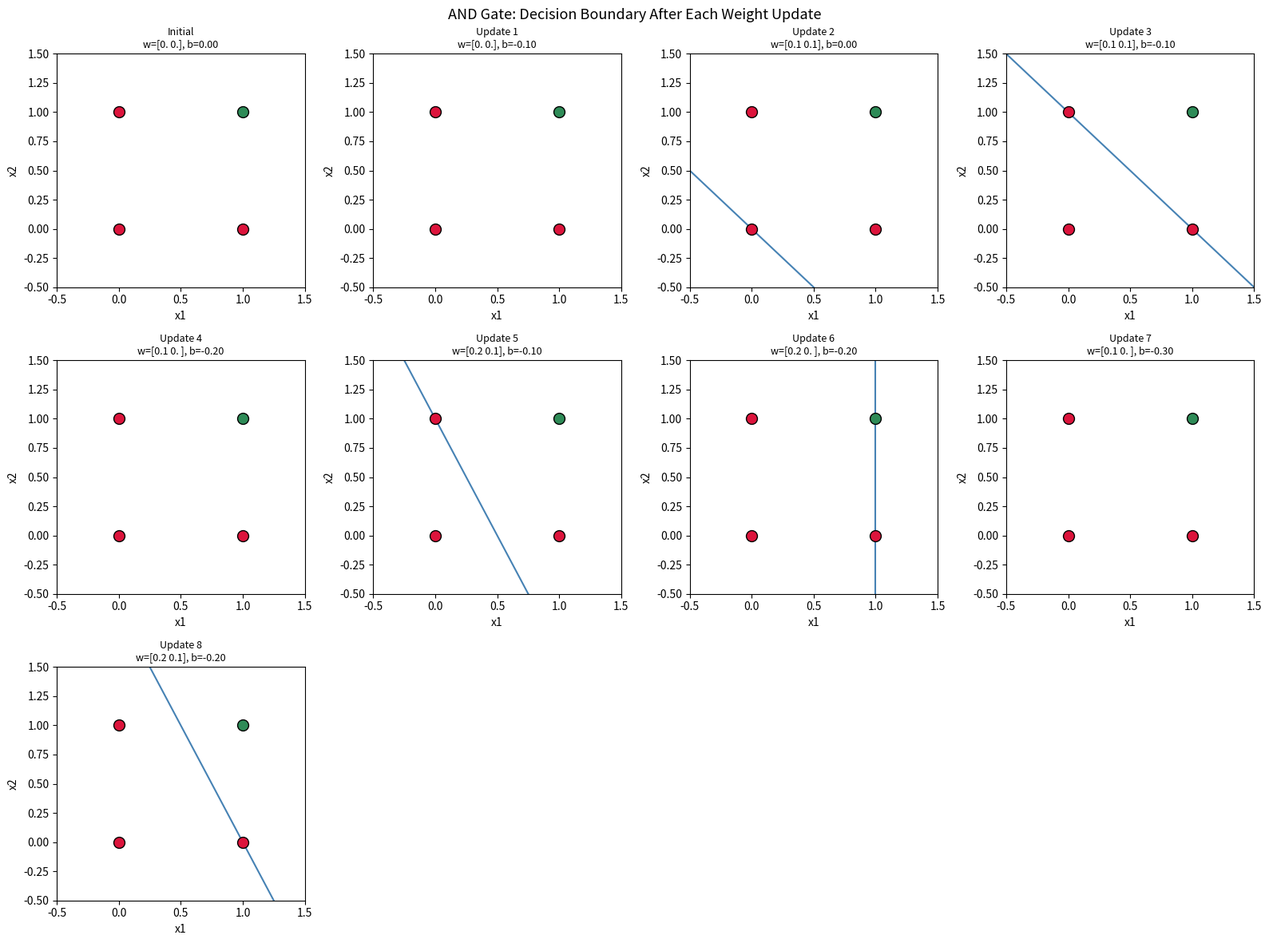
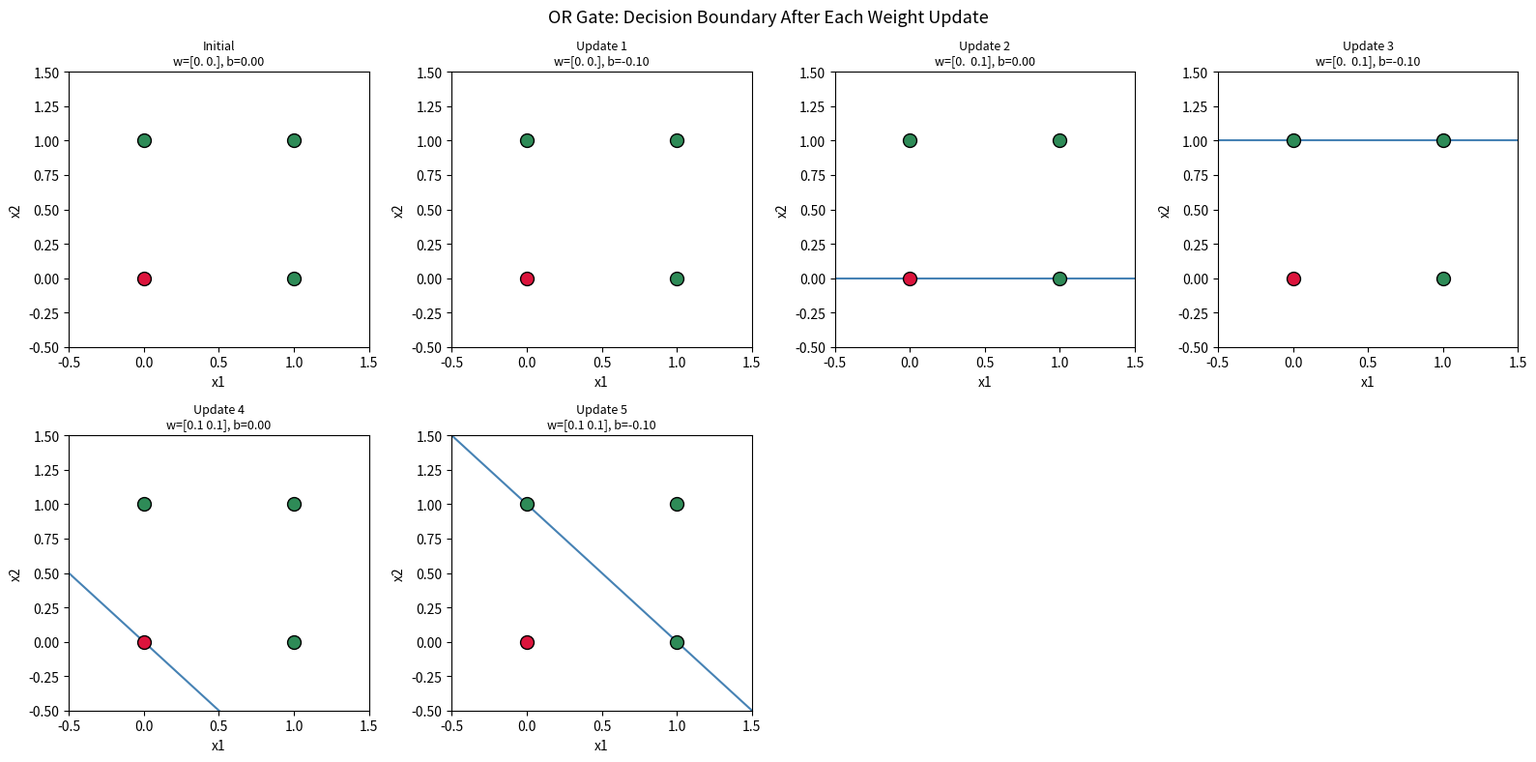
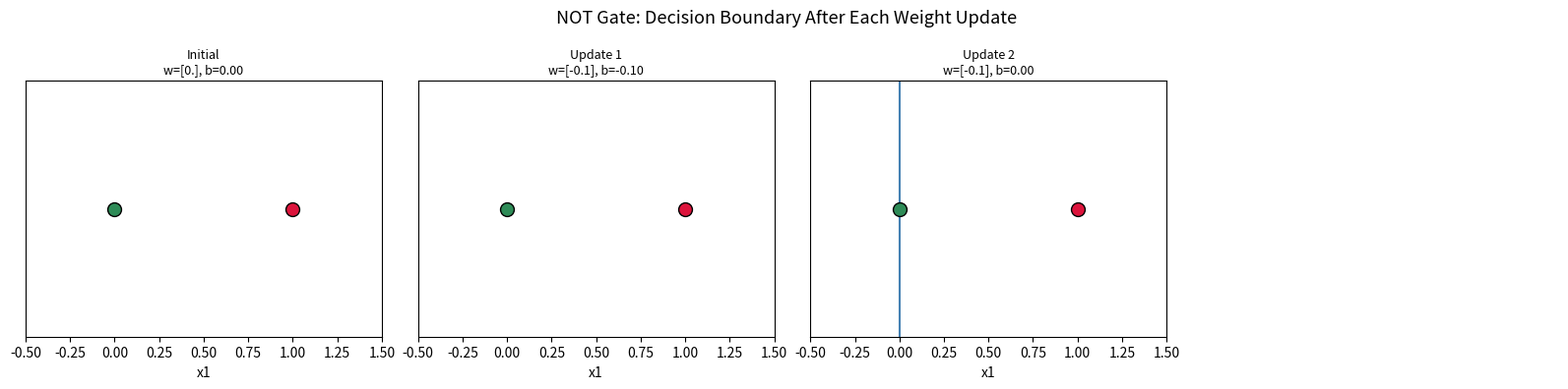

Reproduce these figures in Python, in order.
"""
Additional Task: Perceptron Learning Algorithm for OR, NOT, and AND gates
Shows weights after every update and plots the decision boundary after
every weight update.
"""

import numpy as np
import matplotlib.pyplot as plt

# ----------------------------------------------------------------------
# Perceptron implementation with per-update logging
# ----------------------------------------------------------------------
class Perceptron:
    def __init__(self, n_inputs, learning_rate=0.1):
        self.weights = np.zeros(n_inputs)
        self.bias = 0.0
        self.lr = learning_rate
        self.history = []  # list of (weights copy, bias) after each update

    @staticmethod
    def step(z):
        return 1 if z >= 0 else 0

    def predict(self, x):
        z = np.dot(self.weights, x) + self.bias
        return self.step(z)

    def fit(self, X, y, epochs=10):
        # record the initial state before any update
        self.history.append((self.weights.copy(), self.bias))

        for epoch in range(1, epochs + 1):
            errors = 0
            for xi, target in zip(X, y):
                pred = self.predict(xi)
                error = target - pred
                if error != 0:
                    self.weights += self.lr * error * xi
                    self.bias += self.lr * error
                    errors += 1
                    self.history.append((self.weights.copy(), self.bias))
                    print(f"Epoch {epoch}, sample {xi}, target {target}, "
                          f"pred {pred} -> weights={self.weights}, bias={self.bias:.2f}")
            if errors == 0:
                print(f"Converged after epoch {epoch}, no errors left.\n")
                break
        return self.history


# ----------------------------------------------------------------------
# Plotting helper: decision boundary after each update
# ----------------------------------------------------------------------
def plot_decision_boundaries(X, y, history, gate_name, n_inputs):
    n_updates = len(history)
    n_cols = 4
    n_rows = int(np.ceil(n_updates / n_cols))

    fig, axes = plt.subplots(n_rows, n_cols, figsize=(4 * n_cols, 4 * n_rows))
    axes = np.array(axes).reshape(-1)

    for i, (w, b) in enumerate(history):
        ax = axes[i]

        if n_inputs == 2:
            # 2D input space, boundary is a line: w0*x0 + w1*x1 + b = 0
            for xi, target in zip(X, y):
                color = "seagreen" if target == 1 else "crimson"
                ax.scatter(xi[0], xi[1], c=color, s=100, edgecolor="black", zorder=3)

            x_vals = np.linspace(-0.5, 1.5, 100)
            if w[1] != 0:
                y_vals = -(w[0] * x_vals + b) / w[1]
                ax.plot(x_vals, y_vals, color="steelblue")
            elif w[0] != 0:
                x_boundary = -b / w[0]
                ax.axvline(x_boundary, color="steelblue")

            ax.set_xlim(-0.5, 1.5)
            ax.set_ylim(-0.5, 1.5)
            ax.set_xlabel("x1")
            ax.set_ylabel("x2")

        else:
            # 1D input space (NOT gate), boundary is a single point
            for xi, target in zip(X, y):
                color = "seagreen" if target == 1 else "crimson"
                ax.scatter(xi[0], 0, c=color, s=100, edgecolor="black", zorder=3)

            if w[0] != 0:
                x_boundary = -b / w[0]
                ax.axvline(x_boundary, color="steelblue")

            ax.set_xlim(-0.5, 1.5)
            ax.set_ylim(-1, 1)
            ax.set_xlabel("x1")
            ax.set_yticks([])

        title = "Initial" if i == 0 else f"Update {i}"
        ax.set_title(f"{title}\nw={np.round(w, 2)}, b={b:.2f}", fontsize=9)

    for j in range(n_updates, len(axes)):
        axes[j].axis("off")

    fig.suptitle(f"{gate_name} Gate: Decision Boundary After Each Weight Update", fontsize=13)
    plt.tight_layout()
    plt.savefig(f"{gate_name.lower()}_decision_boundaries.pdf", dpi=600)
    plt.show()


# ----------------------------------------------------------------------
# AND gate
# ----------------------------------------------------------------------
print("=" * 60)
print("AND GATE")
print("=" * 60)
X_and = np.array([[0, 0], [0, 1], [1, 0], [1, 1]])
y_and = np.array([0, 0, 0, 1])

p_and = Perceptron(n_inputs=2, learning_rate=0.1)
history_and = p_and.fit(X_and, y_and, epochs=10)
plot_decision_boundaries(X_and, y_and, history_and, "AND", n_inputs=2)


# ----------------------------------------------------------------------
# OR gate
# ----------------------------------------------------------------------
print("=" * 60)
print("OR GATE")
print("=" * 60)
X_or = np.array([[0, 0], [0, 1], [1, 0], [1, 1]])
y_or = np.array([0, 1, 1, 1])

p_or = Perceptron(n_inputs=2, learning_rate=0.1)
history_or = p_or.fit(X_or, y_or, epochs=10)
plot_decision_boundaries(X_or, y_or, history_or, "OR", n_inputs=2)


# ----------------------------------------------------------------------
# NOT gate
# ----------------------------------------------------------------------
print("=" * 60)
print("NOT GATE")
print("=" * 60)
X_not = np.array([[0], [1]])
y_not = np.array([1, 0])

p_not = Perceptron(n_inputs=1, learning_rate=0.1)
history_not = p_not.fit(X_not, y_not, epochs=10)
plot_decision_boundaries(X_not, y_not, history_not, "NOT", n_inputs=1)
